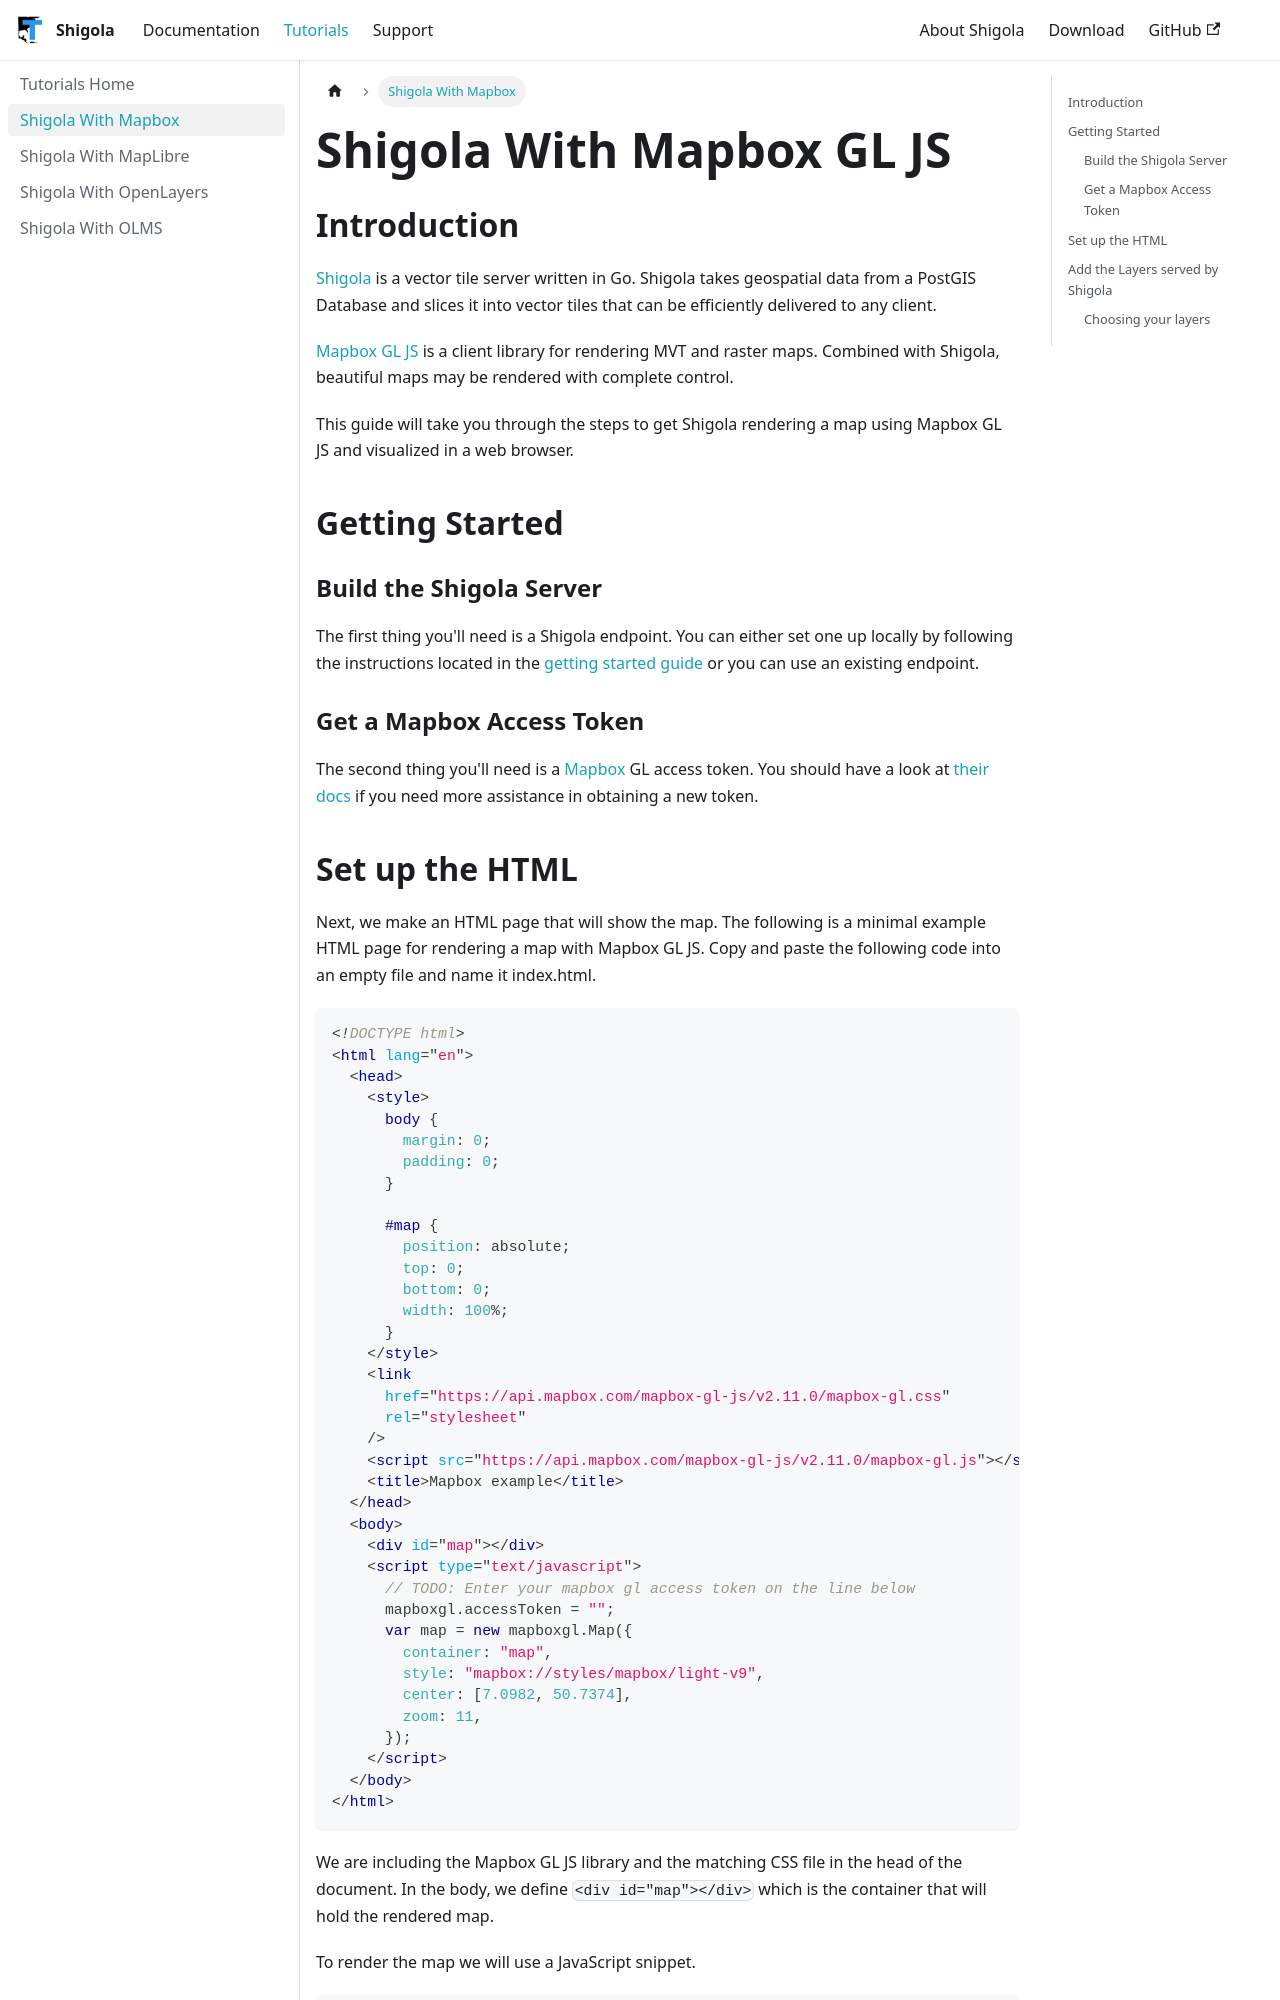

repository: MapColonies/shigola-docs · page: pr-preview/pr-16/tutorials/shigola-with-mapbox/index.html · generator: docusaurus

---
id: shigola-with-mapbox
title: "Shigola With Mapbox GL JS"
sidebar_label: "Shigola With Mapbox"
sidebar_position: 2
description: "Load Shigola-served content on a Mapbox GL Map!"
---

## Introduction

[Shigola](https://github.com/MapColonies/shigola) is a vector tile server written
in Go. Shigola takes geospatial data from a PostGIS Database and slices it
into vector tiles that can be efficiently delivered to any client.

[Mapbox GL JS](https://www.mapbox.com/mapbox-gl-js/api/) is a client library
for rendering MVT and raster maps. Combined with Shigola,
beautiful maps may be rendered with complete control.

This guide will take you through the steps to get Shigola rendering a map
using Mapbox GL JS and visualized in a web browser.

## Getting Started

### Build the Shigola Server

The first thing you'll need is a Shigola endpoint. You can either set one up
locally by following the instructions located in the
[getting started guide](/documentation/getting-started) or
you can use an existing endpoint.

### Get a Mapbox Access Token

The second thing you'll need is a [Mapbox](https://www.mapbox.com) GL
access token. You should have a look
at [their docs](https://www.mapbox.com/help/how-access-tokens-work/) if you need
more assistance in obtaining a new token.
